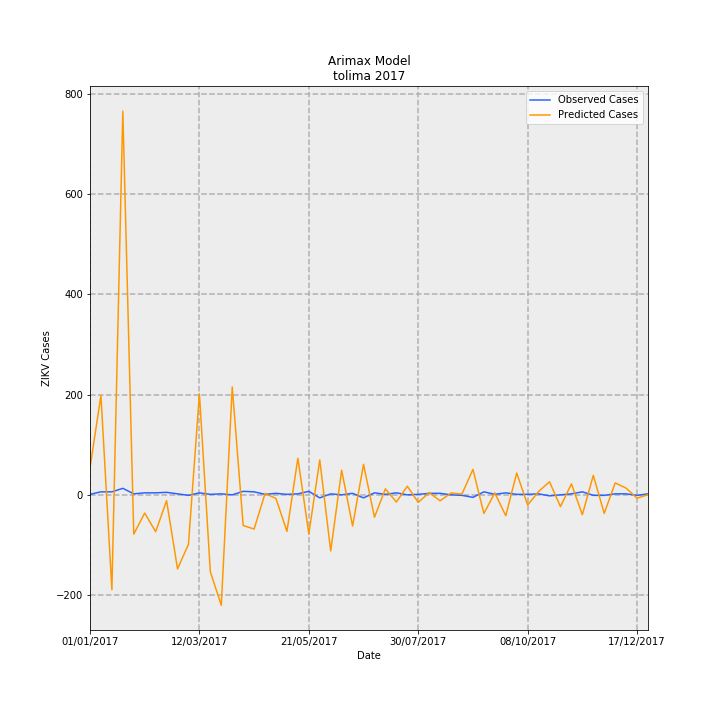

Data behind this chart, as committed beside it:
Date, predictions_incidence, observed_incidence, Predicted Cases, Observed Cases, error
01/01/2017, 3.832, 0.07101, 53.97, 1.0, -52.97
08/01/2017, 14.08, 0.4261, 198.2, 6.0, -192.2
15/01/2017, -13.44, 0.4261, -189.2, 6.0, 195.2
22/01/2017, 54.36, 0.9231, 765.5, 13.0, -752.5
29/01/2017, -5.566, 0.142, -78.39, 2.0, 80.39
05/02/2017, -2.58, 0.284, -36.34, 4.0, 40.34
12/02/2017, -5.22, 0.284, -73.51, 4.0, 77.51
19/02/2017, -0.827, 0.355, -11.65, 5.0, 16.65
26/02/2017, -10.5, 0.142, -147.8, 2.0, 149.8
05/03/2017, -6.988, -0.07101, -98.4, -1.0, 97.4
12/03/2017, 14.31, 0.284, 201.5, 4.0, -197.5
19/03/2017, -10.91, 0.07101, -153.7, 1.0, 154.7
26/03/2017, -15.64, 0.142, -220.3, 2.0, 222.3
02/04/2017, 15.28, 0.0, 215.2, 0.0, -215.2
09/04/2017, -4.339, 0.4971, -61.1, 7, 68.1
16/04/2017, -4.848, 0.4261, -68.27, 6.0, 74.27
23/04/2017, 0.1947, 0.07101, 2.742, 1.0, -1.742
30/04/2017, -0.5171, 0.213, -7.282, 3.0, 10.28
07/05/2017, -5.179, 0.07101, -72.93, 1.0, 73.93
14/05/2017, 5.195, 0.142, 73.16, 2.0, -71.16
21/05/2017, -5.541, 0.4971, -78.03, 7, 85.03
28/05/2017, 4.95, -0.4261, 69.71, -6.0, -75.71
04/06/2017, -7.955, 0.142, -112, 2.0, 114
11/06/2017, 3.497, 0.0, 49.24, 0.0, -49.24
18/06/2017, -4.416, 0.213, -62.19, 3.0, 65.19
25/06/2017, 4.327, -0.4261, 60.93, -6.0, -66.93
02/07/2017, -3.17, 0.284, -44.64, 4.0, 48.64
09/07/2017, 0.8518, 0.07101, 12, 1.0, -11
16/07/2017, -1.02, 0.284, -14.37, 4.0, 18.37
23/07/2017, 1.221, 0.0, 17.19, 0.0, -17.19
30/07/2017, -1.066, 0.07101, -15.01, 1.0, 16.01
06/08/2017, 0.3168, 0.213, 4.461, 3.0, -1.461
13/08/2017, -0.8401, 0.213, -11.83, 3.0, 14.83
20/08/2017, 0.2556, 0.0, 3.599, 0.0, -3.599
27/08/2017, 0.1227, -0.07101, 1.728, -1.0, -2.728
03/09/2017, 3.604, -0.355, 50.76, -5.0, -55.76
10/09/2017, -2.636, 0.4261, -37.12, 6.0, 43.12
17/09/2017, 0.2756, 0.07101, 3.882, 1.0, -2.882
24/09/2017, -2.959, 0.284, -41.68, 4.0, 45.68
01/10/2017, 3.092, 0.07101, 43.54, 1.0, -42.54
08/10/2017, -1.438, 0.07101, -20.25, 1.0, 21.25
15/10/2017, 0.4718, 0.142, 6.644, 2.0, -4.644
22/10/2017, 1.855, -0.142, 26.12, -2.0, -28.12
29/10/2017, -1.67, 0.0, -23.51, 0.0, 23.51
05/11/2017, 1.559, 0.142, 21.96, 2.0, -19.96
12/11/2017, -2.808, 0.4261, -39.55, 6.0, 45.55
19/11/2017, 2.76, -0.07101, 38.87, -1.0, -39.87
26/11/2017, -2.632, -0.07101, -37.06, -1.0, 36.06
03/12/2017, 1.689, 0.142, 23.78, 2.0, -21.78
10/12/2017, 0.9478, 0.142, 13.35, 2.0, -11.35
17/12/2017, -0.4707, -0.07101, -6.629, -1.0, 5.629
24/12/2017, 0.02198, 0.142, 0.3096, 2.0, 1.69
